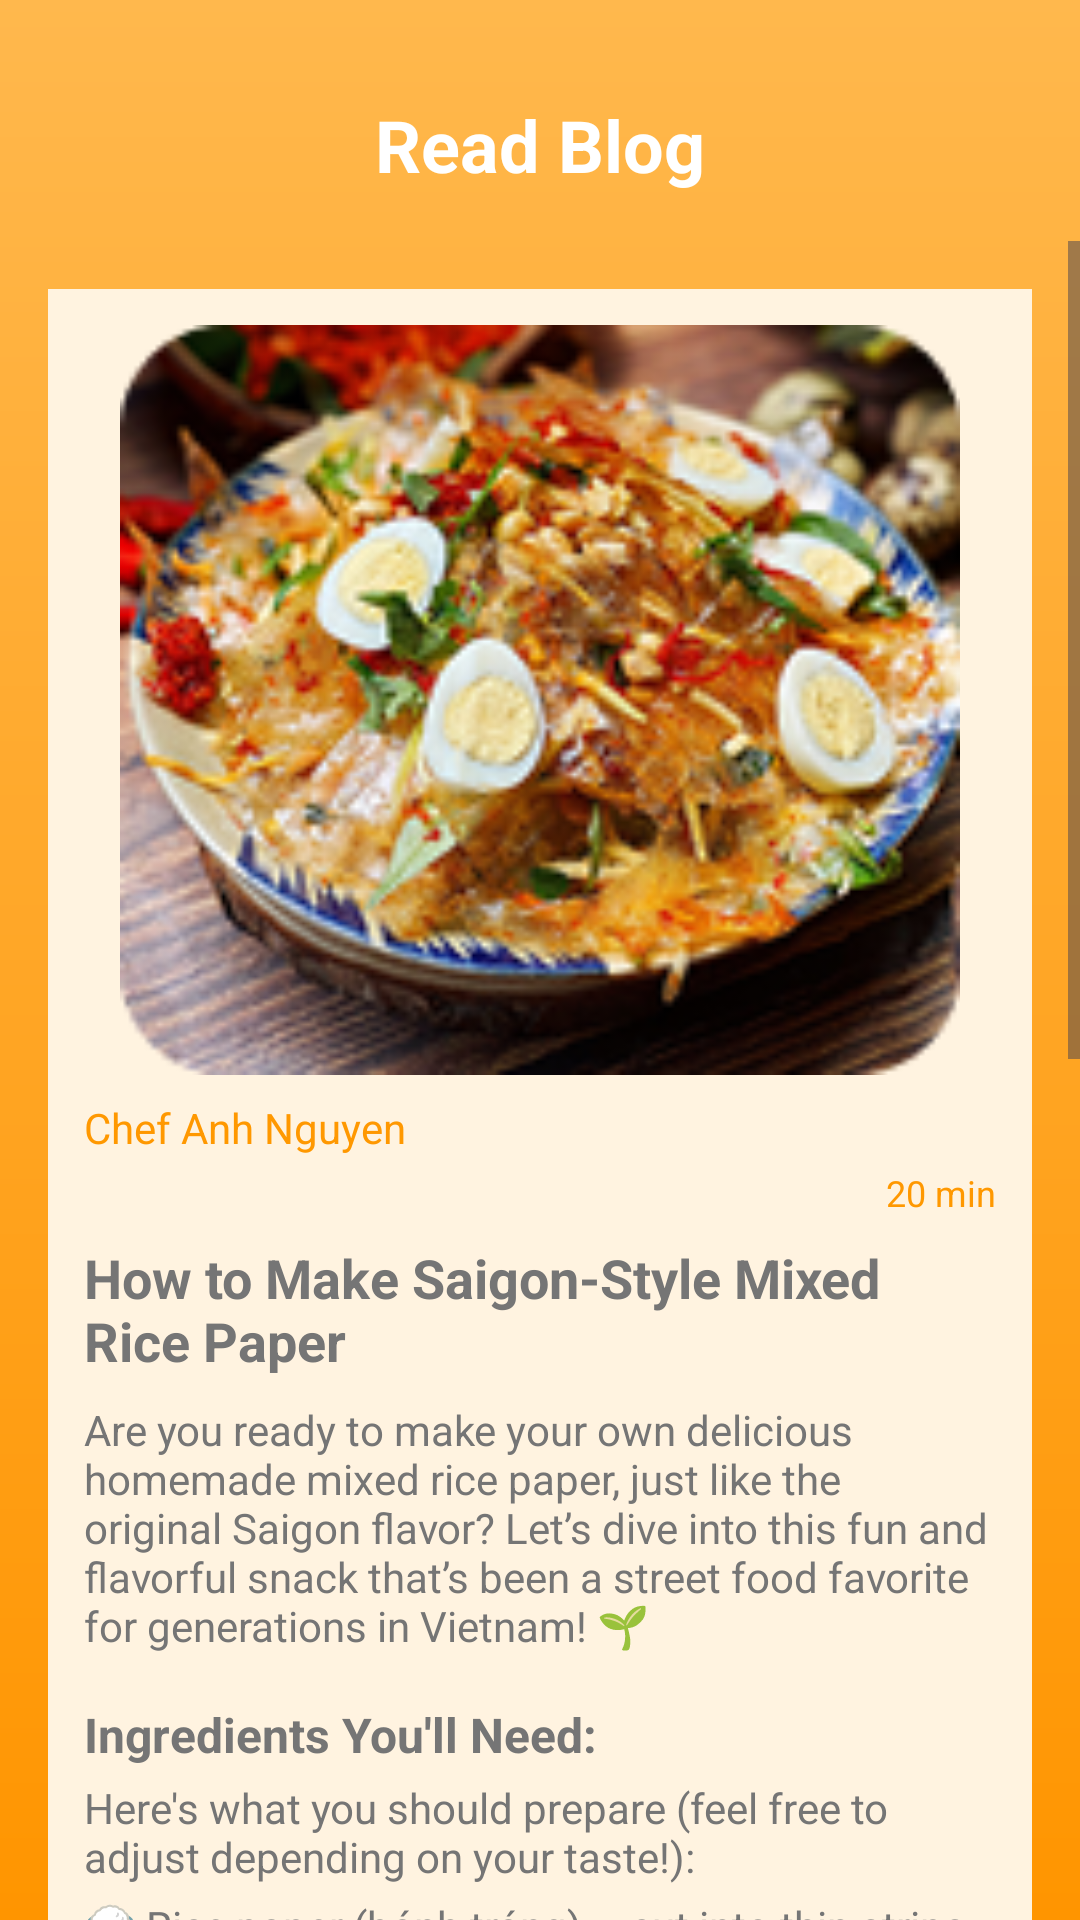

Produce the Android XML layout that renders to this screen, including the resource entries it uses.
<!-- AndroidManifest.xml: application theme Theme.WinSnackGroup2 -->
<!-- res/layout/activity_read_blog.xml -->
<?xml version="1.0" encoding="utf-8"?>
<LinearLayout xmlns:android="http://schemas.android.com/apk/res/android"
    xmlns:app="http://schemas.android.com/apk/res-auto"
    android:layout_width="match_parent"
    android:layout_height="match_parent"
    android:orientation="vertical"
    android:background="@drawable/gradient_background">

    
    <RelativeLayout
        android:id="@+id/header_layout"
        android:layout_width="match_parent"
        android:layout_height="wrap_content"
        android:layout_alignParentTop="true"
        android:paddingTop="16dp"
        android:paddingBottom="16dp"
        android:paddingStart="24dp"
        android:paddingEnd="24dp">

        <ImageView
            android:id="@+id/btnBack"
            android:layout_width="24dp"
            android:layout_height="24dp"
            android:layout_alignParentStart="true"
            android:layout_centerVertical="true"
            android:src="@drawable/ic_arrow_back"
            android:background="?android:attr/selectableItemBackgroundBorderless"
            android:padding="4dp" />

        <TextView
            android:layout_width="wrap_content"
            android:layout_height="wrap_content"
            android:layout_centerHorizontal="true"
            android:layout_marginTop="16dp"
            android:text="Read Blog"
            android:textColor="@color/white"
            android:textSize="24sp"
            android:textStyle="bold" />

    </RelativeLayout>

    
    <ScrollView
        android:layout_width="match_parent"
        android:layout_height="0dp"
        android:layout_weight="1"
        android:fillViewport="true">

        <LinearLayout
            android:layout_width="match_parent"
            android:layout_height="wrap_content"
            android:orientation="vertical"
            android:padding="16dp"
            android:background="@drawable/rounded_top_background">

            
            <LinearLayout
                android:layout_width="match_parent"
                android:layout_height="wrap_content"
                android:orientation="vertical"
                android:background="#FFF3E0"
                android:padding="12dp">

                <ImageView
                    android:layout_width="match_parent"
                    android:layout_height="250dp"
                    android:src="@mipmap/ic_blog1"
                    android:contentDescription="Saigon-Style Mixed Rice Paper" />

                <TextView
                    android:layout_width="wrap_content"
                    android:layout_height="wrap_content"
                    android:text="Chef Anh Nguyen"
                    android:textSize="14sp"
                    android:textColor="#FF9800"
                    android:layout_marginTop="8dp" />

                <TextView
                    android:layout_width="wrap_content"
                    android:layout_height="wrap_content"
                    android:text="20 min"
                    android:textSize="12sp"
                    android:textColor="#FF9800"
                    android:layout_gravity="right"
                    android:layout_marginTop="4dp" />

                <TextView
                    android:layout_width="wrap_content"
                    android:layout_height="wrap_content"
                    android:text="How to Make Saigon-Style Mixed Rice Paper"
                    android:textSize="18sp"
                    android:textStyle="bold"
                    android:textColor="#757575"
                    android:layout_marginTop="8dp" />

                <TextView
                    android:layout_width="wrap_content"
                    android:layout_height="wrap_content"
                    android:text="Are you ready to make your own delicious homemade mixed rice paper, just like the original Saigon flavor? Let’s dive into this fun and flavorful snack that’s been a street food favorite for generations in Vietnam! 🌱"
                    android:textSize="14sp"
                    android:textColor="#757575"
                    android:layout_marginTop="8dp" />

                <TextView
                    android:layout_width="wrap_content"
                    android:layout_height="wrap_content"
                    android:text="Ingredients You'll Need:"
                    android:textSize="16sp"
                    android:textStyle="bold"
                    android:textColor="#757575"
                    android:layout_marginTop="16dp" />

                <TextView
                    android:layout_width="wrap_content"
                    android:layout_height="wrap_content"
                    android:text="Here's what you should prepare (feel free to adjust depending on your taste!):"
                    android:textSize="14sp"
                    android:textColor="#757575"
                    android:layout_marginTop="4dp" />

                <TextView
                    android:layout_width="wrap_content"
                    android:layout_height="wrap_content"
                    android:text="🍚 Rice paper (bánh tráng) – cut into thin strips"
                    android:textSize="14sp"
                    android:textColor="#757575"
                    android:layout_marginTop="4dp" />

                <TextView
                    android:layout_width="wrap_content"
                    android:layout_height="wrap_content"
                    android:text="🍤 Dried shredded mango or tamarind sauce – for a sweet and tangy twist"
                    android:textSize="14sp"
                    android:textColor="#757575"
                    android:layout_marginTop="4dp" />

                <TextView
                    android:layout_width="wrap_content"
                    android:layout_height="wrap_content"
                    android:text="🥚 Quail eggs, boiled and peeled – savory umami punch"
                    android:textSize="14sp"
                    android:textColor="#757575"
                    android:layout_marginTop="4dp" />

                <TextView
                    android:layout_width="wrap_content"
                    android:layout_height="wrap_content"
                    android:text="🍖 Beef jerky or shredded dried beef"
                    android:textSize="14sp"
                    android:textColor="#757575"
                    android:layout_marginTop="4dp" />

                <TextView
                    android:layout_width="wrap_content"
                    android:layout_height="wrap_content"
                    android:text="🌶️ Chili flakes – for those who love the heat"
                    android:textSize="14sp"
                    android:textColor="#757575"
                    android:layout_marginTop="4dp" />

                <TextView
                    android:layout_width="wrap_content"
                    android:layout_height="wrap_content"
                    android:text="🍃 Lime juice – to brighten up all the flavors"
                    android:textSize="14sp"
                    android:textColor="#757575"
                    android:layout_marginTop="4dp" />

                <TextView
                    android:layout_width="wrap_content"
                    android:layout_height="wrap_content"
                    android:text="🌿 Vietnamese coriander (rau răm) – fresh and peppery"
                    android:textSize="14sp"
                    android:textColor="#757575"
                    android:layout_marginTop="4dp" />

                <TextView
                    android:layout_width="wrap_content"
                    android:layout_height="wrap_content"
                    android:text="🧂 Salt, sugar, seasoning powder – for perfect balance"
                    android:textSize="14sp"
                    android:textColor="#757575"
                    android:layout_marginTop="4dp" />
            </LinearLayout>

            
            <TextView
                android:layout_width="wrap_content"
                android:layout_height="wrap_content"
                android:text="Related Blog (2)"
                android:textSize="18sp"
                android:textStyle="bold"
                android:textColor="#FF9413"
                android:layout_marginTop="24dp" />

            <LinearLayout
                android:layout_width="match_parent"
                android:layout_height="wrap_content"
                android:orientation="horizontal"
                android:layout_marginTop="16dp">

                <LinearLayout
                    android:layout_width="0dp"
                    android:layout_height="wrap_content"
                    android:layout_weight="1"
                    android:orientation="vertical"
                    android:background="#FFF3E0"
                    android:padding="12dp"
                    android:layout_marginEnd="8dp">

                    <ImageView
                        android:layout_width="match_parent"
                        android:layout_height="120dp"
                        android:src="@mipmap/ic_blog2"
                        android:contentDescription="Easy DIY Crispy Cheese Rice Paper Rolls" />

                    <TextView
                        android:layout_width="wrap_content"
                        android:layout_height="wrap_content"
                        android:text="Easy DIY Crispy Cheese Rice Paper Rolls"
                        android:textSize="14sp"
                        android:textColor="#757575"
                        android:layout_marginTop="8dp" />

                    <Button
                        android:layout_width="wrap_content"
                        android:layout_height="wrap_content"
                        android:text="Read Blog"
                        android:textColor="#FFFFFF"
                        android:backgroundTint="#FF5722"
                        android:layout_gravity="end"
                        android:padding="6dp"
                        android:layout_marginTop="8dp" />
                </LinearLayout>

                <LinearLayout
                    android:layout_width="0dp"
                    android:layout_height="wrap_content"
                    android:layout_weight="1"
                    android:orientation="vertical"
                    android:background="#FFF3E0"
                    android:padding="12dp">

                    <ImageView
                        android:layout_width="match_parent"
                        android:layout_height="120dp"
                        android:src="@mipmap/ic_blog3"
                        android:contentDescription="Combining Snacks for The Perfect Munchies" />

                    <TextView
                        android:layout_width="wrap_content"
                        android:layout_height="wrap_content"
                        android:text="Combining Snacks for The Perfect Munchies"
                        android:textSize="14sp"
                        android:textColor="#757575"
                        android:layout_marginTop="8dp" />

                    <Button
                        android:layout_width="wrap_content"
                        android:layout_height="wrap_content"
                        android:text="Read Blog"
                        android:textColor="#FFFFFF"
                        android:backgroundTint="#FF5722"
                        android:layout_gravity="end"
                        android:padding="6dp"
                        android:layout_marginTop="8dp" />
                </LinearLayout>
            </LinearLayout>
        </LinearLayout>
    </ScrollView>
</LinearLayout>
<!-- resources referenced by this layout -->
<resources>
  <color name="white">#FFFFFF</color>
  <!-- drawable gradient_background (drawable) -->
  <?xml version="1.0" encoding="utf-8"?>
  <shape xmlns:android="http://schemas.android.com/apk/res/android">
      <gradient
          android:startColor="#FF9500"
          android:endColor="#FFB84D"
          android:angle="90" />
  </shape>
  <!-- mipmap ic_blog1: png bitmap (mipmap-hdpi, 64145 bytes) -->
  <!-- mipmap ic_blog2: png bitmap (mipmap-hdpi, 68657 bytes) -->
  <!-- mipmap ic_blog3: png bitmap (mipmap-hdpi, 66146 bytes) -->
  <style name="Theme.WinSnackGroup2" parent="Base.Theme.WinSnackGroup2" />
  <style name="Base.Theme.WinSnackGroup2" parent="Theme.Material3.DayNight.NoActionBar">
          
          
          <item name="colorPrimary">#FF5722</item> 
          <item name="colorSecondary">#FFE0C2</item> 
          <item name="colorPrimaryVariant">#FF9800</item> 
          <item name="colorOnPrimary">#FFFFFF</item> 
          <item name="colorAccent">#FF5722</item> 
          
          <item name="materialButtonStyle">@style/Widget.Material3.Button.OutlinedButton</item>
      </style>
</resources>
